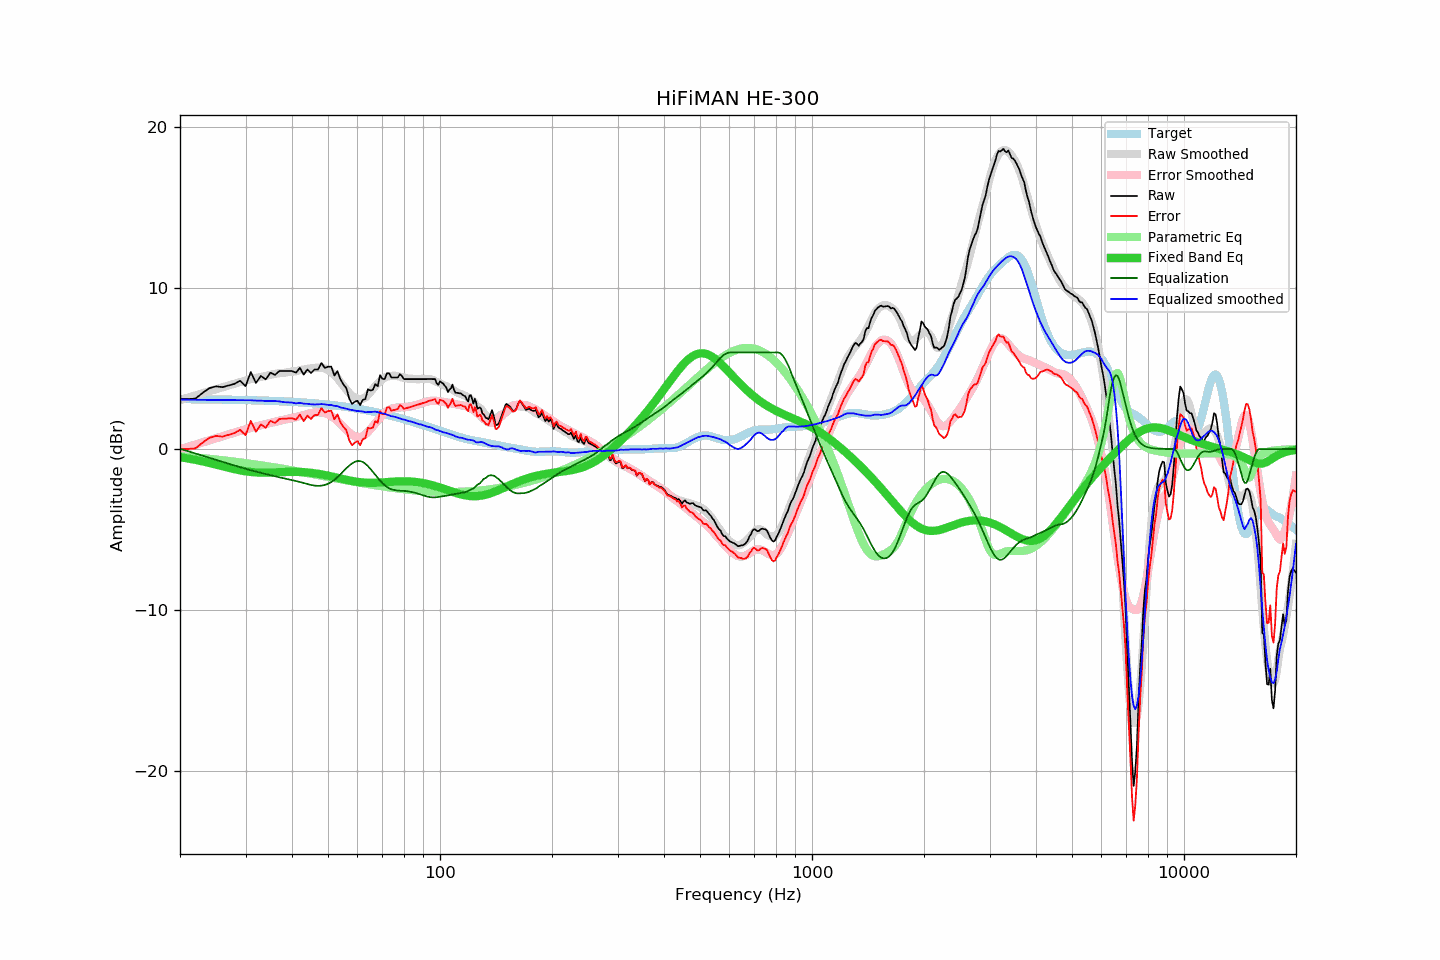

Data behind this chart, as committed beside it:
frequency, raw, error, smoothed, error_smoothed, equalization, parametric_eq, equalized_raw, equalized_smoothed, target
20, 3.10, -0.01, 3.05, -0.02, 0.02, -0.51, 3.11, 3.07, 3.10
21, 3.11, 0.01, 3.20, 0.13, -0.13, -0.58, 2.98, 3.07, 3.10
22, 3.14, 0.04, 3.34, 0.27, -0.27, -0.67, 2.86, 3.06, 3.10
23, 3.49, 0.40, 3.47, 0.41, -0.41, -0.76, 3.07, 3.06, 3.09
24, 3.79, 0.70, 3.60, 0.54, -0.54, -0.86, 3.24, 3.06, 3.09
25, 3.90, 0.82, 3.72, 0.67, -0.67, -0.96, 3.22, 3.05, 3.08
26, 3.85, 0.77, 3.84, 0.79, -0.79, -1.06, 3.05, 3.05, 3.07
27, 3.95, 0.88, 3.95, 0.91, -0.91, -1.16, 3.04, 3.04, 3.07
28, 4.05, 0.99, 4.06, 1.02, -1.02, -1.25, 3.03, 3.04, 3.06
29, 4.25, 1.19, 4.16, 1.13, -1.13, -1.32, 3.12, 3.03, 3.05
30, 3.91, 0.86, 4.25, 1.23, -1.23, -1.38, 2.68, 3.02, 3.04
31, 4.79, 1.75, 4.35, 1.32, -1.32, -1.42, 3.47, 3.03, 3.04
32, 4.11, 1.08, 4.41, 1.40, -1.40, -1.45, 2.70, 3.01, 3.03
33, 4.55, 1.53, 4.49, 1.48, -1.48, -1.46, 3.07, 3.01, 3.02
34, 4.33, 1.32, 4.54, 1.55, -1.55, -1.46, 2.77, 2.99, 3.01
35, 4.75, 1.75, 4.62, 1.63, -1.63, -1.46, 3.12, 2.99, 3.00
36, 4.61, 1.62, 4.67, 1.69, -1.69, -1.45, 2.91, 2.98, 2.98
37, 4.85, 1.87, 4.72, 1.76, -1.76, -1.44, 3.09, 2.96, 2.97
38, 4.85, 1.89, 4.73, 1.82, -1.82, -1.43, 3.03, 2.92, 2.96
39, 4.85, 1.90, 4.77, 1.87, -1.87, -1.42, 2.97, 2.90, 2.95
40, 4.85, 1.91, 4.82, 1.93, -1.93, -1.42, 2.92, 2.89, 2.93
41, 4.75, 1.83, 4.82, 1.99, -1.99, -1.42, 2.76, 2.84, 2.92
42, 5.05, 2.14, 4.92, 2.05, -2.05, -1.43, 3.00, 2.87, 2.90
43, 4.63, 1.74, 4.93, 2.11, -2.11, -1.44, 2.52, 2.82, 2.89
44, 4.95, 2.07, 4.98, 2.17, -2.17, -1.46, 2.77, 2.81, 2.87
45, 4.73, 1.87, 5.01, 2.23, -2.23, -1.48, 2.49, 2.78, 2.85
46, 4.95, 2.11, 5.04, 2.27, -2.27, -1.51, 2.67, 2.77, 2.84
47, 4.95, 2.13, 5.06, 2.29, -2.29, -1.54, 2.66, 2.78, 2.82
48, 5.35, 2.55, 5.07, 2.27, -2.27, -1.57, 3.07, 2.79, 2.80
49, 5.05, 2.27, 5.01, 2.23, -2.23, -1.61, 2.81, 2.78, 2.78
50, 5.12, 2.36, 4.91, 2.16, -2.16, -1.65, 2.96, 2.75, 2.76
51, 5.13, 2.39, 4.79, 2.05, -2.05, -1.70, 3.07, 2.73, 2.74
52, 4.57, 1.85, 4.60, 1.91, -1.91, -1.74, 2.65, 2.69, 2.71
53, 4.85, 2.15, 4.42, 1.75, -1.75, -1.79, 3.10, 2.67, 2.69
54, 4.33, 1.66, 4.15, 1.57, -1.57, -1.83, 2.76, 2.58, 2.67
55, 4.02, 1.37, 3.93, 1.38, -1.38, -1.87, 2.63, 2.55, 2.64
56, 3.79, 1.17, 3.70, 1.19, -1.19, -1.91, 2.59, 2.51, 2.62
57, 3.14, 0.54, 3.49, 1.03, -1.03, -1.95, 2.11, 2.46, 2.59
58, 2.81, 0.24, 3.32, 0.89, -0.89, -1.99, 1.91, 2.42, 2.57
59, 2.94, 0.40, 3.18, 0.79, -0.79, -2.01, 2.14, 2.38, 2.54
60, 3.01, 0.49, 3.10, 0.74, -0.74, -2.04, 2.26, 2.36, 2.51
61, 2.73, 0.24, 3.10, 0.74, -0.74, -2.06, 1.98, 2.35, 2.48
62, 3.07, 0.61, 3.13, 0.80, -0.80, -2.08, 2.26, 2.33, 2.45
63, 3.11, 0.68, 3.20, 0.91, -0.91, -2.09, 2.20, 2.29, 2.42
64, 3.72, 1.32, 3.36, 1.06, -1.06, -2.09, 2.66, 2.30, 2.39
65, 3.64, 1.27, 3.54, 1.23, -1.23, -2.10, 2.40, 2.30, 2.36
66, 3.68, 1.34, 3.73, 1.41, -1.41, -2.10, 2.26, 2.31, 2.33
67, 4.04, 1.74, 3.93, 1.60, -1.60, -2.09, 2.43, 2.33, 2.30
68, 3.91, 1.64, 4.08, 1.79, -1.79, -2.09, 2.12, 2.29, 2.27
69, 4.59, 2.35, 4.20, 1.96, -1.96, -2.08, 2.63, 2.24, 2.23
70, 4.37, 2.17, 4.33, 2.12, -2.12, -2.07, 2.25, 2.22, 2.20
71, 4.35, 2.18, 4.44, 2.25, -2.25, -2.06, 2.10, 2.19, 2.17
72, 4.71, 2.57, 4.49, 2.36, -2.36, -2.05, 2.35, 2.14, 2.13
73, 4.71, 2.61, 4.53, 2.44, -2.44, -2.04, 2.27, 2.09, 2.10
74, 4.45, 2.38, 4.54, 2.50, -2.50, -2.03, 1.95, 2.04, 2.06
75, 4.45, 2.42, 4.56, 2.54, -2.54, -2.02, 1.91, 2.02, 2.03
76, 4.45, 2.45, 4.55, 2.56, -2.56, -2.02, 1.88, 1.99, 1.99
77, 4.45, 2.49, 4.52, 2.58, -2.58, -2.01, 1.86, 1.94, 1.96
78, 4.66, 2.73, 4.50, 2.59, -2.59, -2.01, 2.06, 1.91, 1.92
79, 4.54, 2.65, 4.45, 2.60, -2.60, -2.00, 1.94, 1.85, 1.89
... 553 more rows
